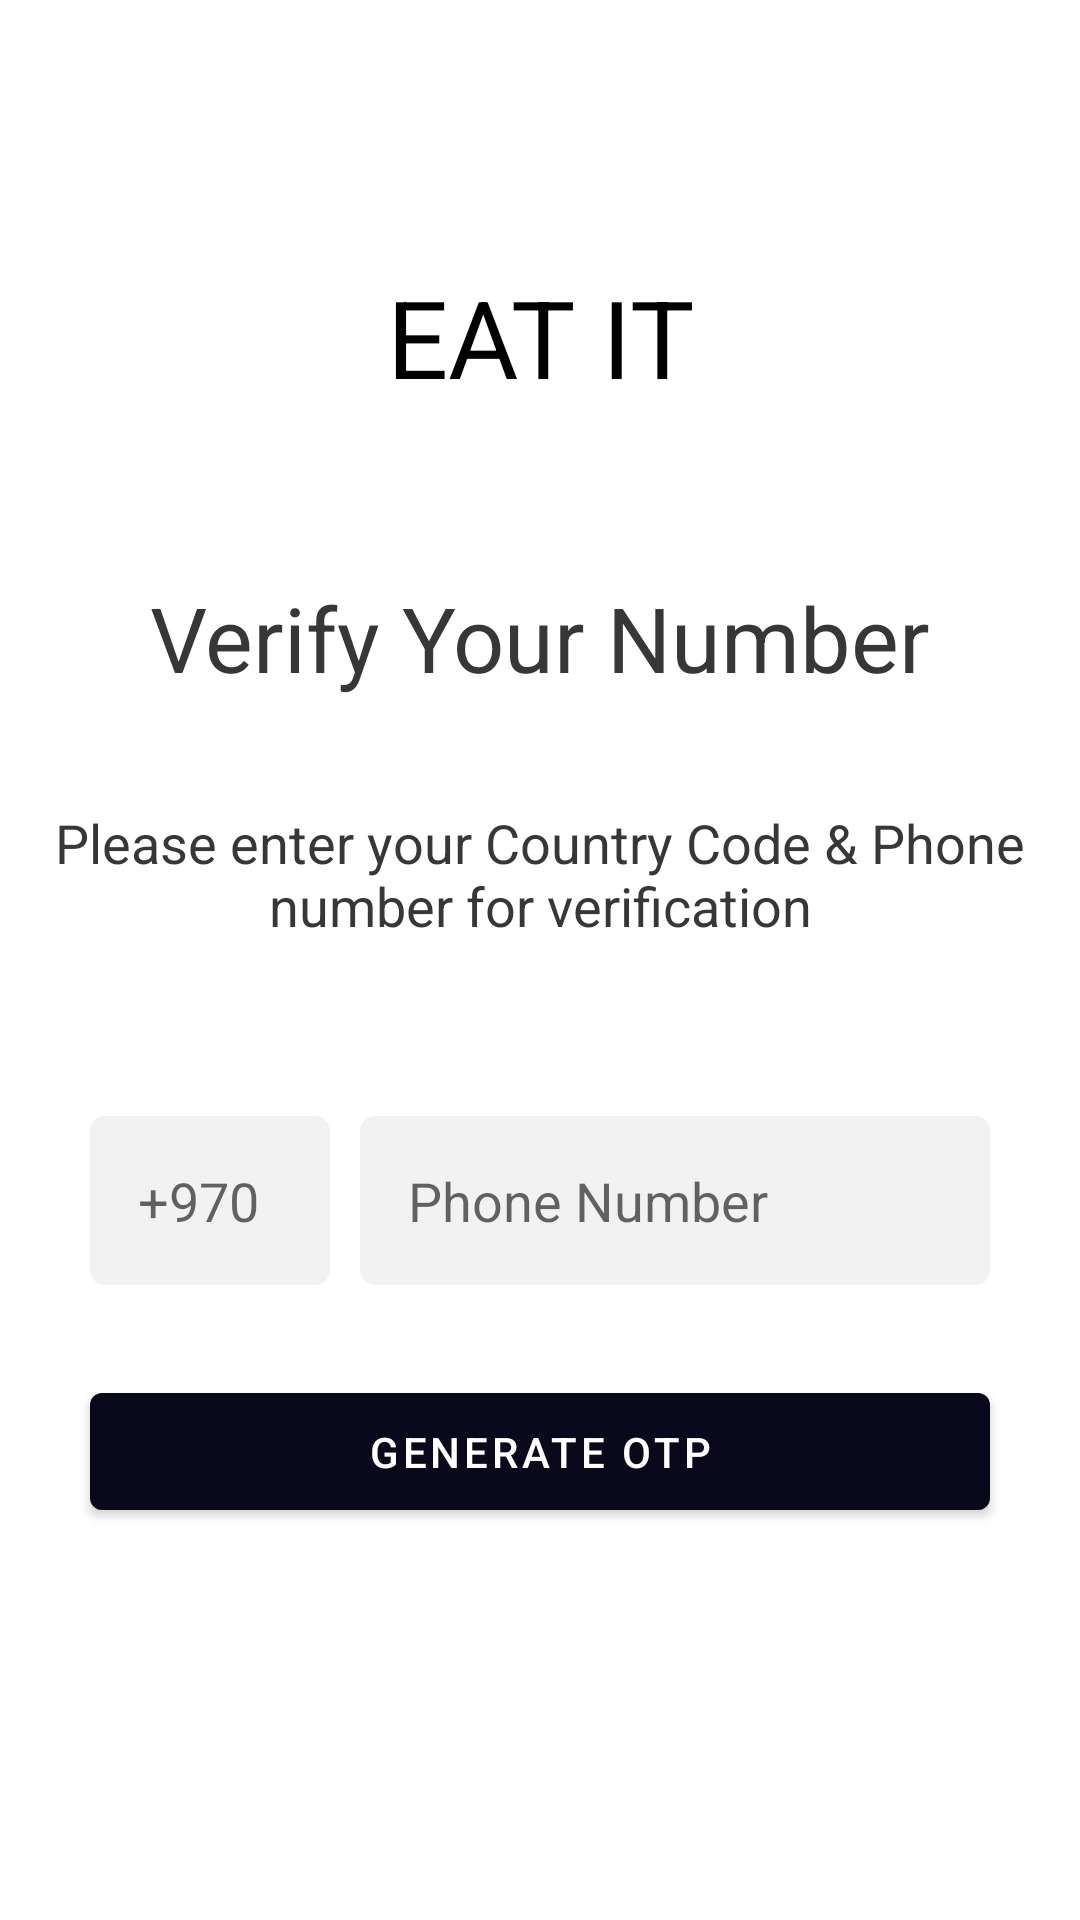

Reconstruct the res/layout file that produces this screen, plus the resources it refers to.
<!-- AndroidManifest.xml: application theme AppTheme -->
<!-- res/layout/activity_login.xml -->
<?xml version="1.0" encoding="utf-8"?>
<androidx.constraintlayout.widget.ConstraintLayout xmlns:android="http://schemas.android.com/apk/res/android"
    xmlns:app="http://schemas.android.com/apk/res-auto"
    xmlns:tools="http://schemas.android.com/tools"
    android:layout_width="match_parent"
    android:layout_height="match_parent"
    tools:context=".LoginActivity">


    <TextView
        android:id="@+id/text_app_name"
        android:layout_width="wrap_content"
        android:layout_height="wrap_content"
        android:layout_marginTop="80dp"
        android:padding="8dp"
        android:text="@string/eat_it"
        android:textAllCaps="true"
        android:textColor="@color/colorBlack"
        android:textSize="36sp"
        app:layout_constraintEnd_toEndOf="parent"
        app:layout_constraintStart_toStartOf="parent"
        app:layout_constraintTop_toTopOf="parent" />

    <TextView
        android:id="@+id/text_verify_phone_number"
        android:layout_width="wrap_content"
        android:layout_height="wrap_content"
        android:layout_marginTop="40dp"
        android:padding="8dp"
        android:text="@string/verify_your_number"
        android:textColor="@color/colorButton"
        android:textSize="30sp"
        app:layout_constraintEnd_toEndOf="parent"
        app:layout_constraintStart_toStartOf="parent"
        app:layout_constraintTop_toBottomOf="@id/text_app_name" />

    <TextView
        android:id="@+id/text_enter_phone_number"
        android:layout_width="wrap_content"
        android:layout_height="wrap_content"
        android:layout_marginTop="20dp"
        android:padding="8dp"
        android:text="@string/enter_phone_number"
        android:textAlignment="center"
        android:textColor="@color/colorButton"
        android:textSize="18sp"
        app:layout_constraintEnd_toEndOf="parent"
        app:layout_constraintStart_toStartOf="parent"
        app:layout_constraintTop_toBottomOf="@id/text_verify_phone_number" />


    <EditText
        android:id="@+id/input_country_code"
        android:layout_width="80dp"
        android:layout_height="wrap_content"
        android:layout_marginStart="30dp"
        android:layout_marginTop="50dp"
        android:background="@drawable/input_bg"
        android:hint="+970"
        android:padding="16dp"
        app:layout_constraintEnd_toStartOf="@id/input_phone_number"
        app:layout_constraintStart_toStartOf="parent"
        app:layout_constraintTop_toBottomOf="@id/text_enter_phone_number" />


    <EditText
        android:id="@+id/input_phone_number"
        android:layout_width="0dp"
        android:layout_height="wrap_content"
        android:layout_marginStart="10dp"
        android:layout_marginTop="50dp"
        android:layout_marginEnd="30dp"
        android:background="@drawable/input_bg"
        android:hint="Phone Number"
        android:padding="16dp"
        app:layout_constraintEnd_toEndOf="parent"
        app:layout_constraintStart_toEndOf="@id/input_country_code"
        app:layout_constraintTop_toBottomOf="@id/text_enter_phone_number" />

    <Button
        android:id="@+id/btn_verify_phone_number"
        android:layout_width="0dp"
        android:layout_height="wrap_content"
        android:text="@string/generate_otp"
        android:padding="10dp"
        android:layout_margin="30dp"
        app:layout_constraintStart_toStartOf="parent"
        app:layout_constraintTop_toBottomOf="@id/input_phone_number"
        app:layout_constraintEnd_toEndOf="parent" />

    <com.syd.oden.circleprogressdialog.view.RotateLoading
        android:id="@+id/loading_generte_otp"
        android:layout_width="20dp"
        android:layout_height="20dp"
        android:layout_marginEnd="16dp"
        app:loading_color="@color/colorWhite"
        app:loading_width="6dp"
        app:shadow_offset="8dp"
        app:layout_constraintEnd_toEndOf="@id/btn_verify_phone_number"
        app:layout_constraintTop_toTopOf="@id/btn_verify_phone_number"
        app:layout_constraintBottom_toBottomOf="@id/btn_verify_phone_number"/>

</androidx.constraintlayout.widget.ConstraintLayout>
<!-- resources referenced by this layout -->
<resources>
  <color name="colorBlack">#000000</color>
  <color name="colorButton">#373738</color>
  <color name="colorWhite">#ffffff</color>
  <!-- drawable input_bg (drawable) -->
  <?xml version="1.0" encoding="utf-8"?>
  <selector xmlns:android="http://schemas.android.com/apk/res/android">
  
      <item>
          <shape>
              <solid android:color="@color/colorLightGray"/>
              <corners android:radius="5dp"/>
          </shape>
      </item>
  
  </selector>
  <string name="eat_it">EAT IT</string>
  <string name="enter_phone_number">Please enter your Country Code &amp; Phone number for verification</string>
  <string name="generate_otp">generate otp</string>
  <string name="verify_your_number">Verify Your Number</string>
  <style name="AppTheme" parent="Theme.MaterialComponents.Light.NoActionBar">
          
          <item name="colorPrimary">@color/colorPrimary</item>
          <item name="colorPrimaryDark">@color/colorPrimaryDark</item>
          <item name="colorAccent">@color/colorAccent</item>
      </style>
  <color name="colorLightGray">#f2f2f2</color>
  <color name="colorPrimary">#0a091b</color>
  <color name="colorPrimaryDark">#070716</color>
  <color name="colorAccent">#F44336</color>
</resources>
